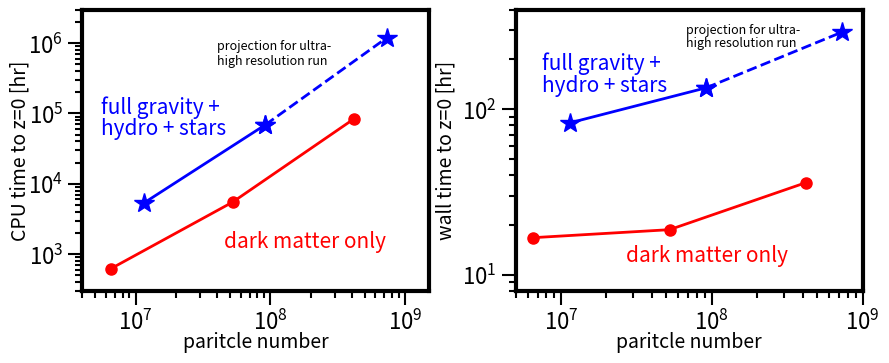

Reproduce this figure in Python.
import numpy as np
import matplotlib.pyplot as plt
from matplotlib import rcParams

rcParams['lines.linewidth'] = 2
rcParams['axes.linewidth'] = 3
rcParams['xtick.major.size'] = 10
rcParams['xtick.minor.size'] = 5
rcParams['xtick.major.width'] = 1.5
rcParams['xtick.minor.width'] = 1.5
rcParams['ytick.major.size'] = 10
rcParams['ytick.minor.size'] = 5
rcParams['ytick.major.width'] = 1.5
rcParams['ytick.minor.width'] = 1.5
rcParams['font.size'] = 16
rcParams['figure.figsize'] = [9,3.8]

hx1 = np.array([11468800,91750400])
hx2 = np.array([91750400,734003200])
dx = np.array([6553600,52428800,419430400])

dy = np.array([620,5480,84480])
hy1 = np.array([5300,69000])
hy2 = np.array([69000,1.2e6])

ddy = np.array([16.76,18.73,36])
hhy1 = np.array([82.81,134.77])
hhy2 = np.array([134.77,292.97])


fig, (ax1, ax2) = plt.subplots(1,2, sharex=False, sharey=False)
fig.tight_layout()
fig.subplots_adjust(wspace=0.25)
ax1.loglog(hx1,hy1, color='b', marker = '*',markersize = 15,linewidth=2)
ax1.loglog(hx2,hy2, linestyle='--',color='b', marker = '*',markersize = 15,linewidth=2)
ax1.loglog(dx,dy, color='r', marker = 'o',markersize = 8,linewidth=2)
ax1.text(5.5e6,1e5,'full gravity + ',fontsize=15, color='b')
ax1.text(5.5e6,5e4,'hydro + stars',fontsize=15, color='b')
ax1.text(4e7,8e5,'projection for ultra-',fontsize=9, color='k')
ax1.text(4e7,5e5,'high resolution run',fontsize=9, color='k')
ax1.text(4.5e7,1.243e3,'dark matter only',fontsize=15, color='r')
ax1.set_xlim(4e6,1.5e9)
ax1.set_ylim(3e2,3e6)
ax1.set_xlabel('paritcle number',labelpad=-2, fontsize=14)
ax1.set_ylabel('CPU time to z=0 [hr]',labelpad=-2, fontsize=14)

ax2.loglog(hx1,hhy1, color='b', marker = '*',markersize = 15,linewidth=2)
ax2.loglog(hx2,hhy2, linestyle='--',color='b', marker = '*',markersize = 15,linewidth=2)
ax2.loglog(dx,ddy, color='r', marker = 'o',markersize = 8,linewidth=2)
ax2.text(7.5e6,174,'full gravity + ',fontsize=15, color='b')
ax2.text(7.5e6,127,'hydro + stars',fontsize=15, color='b')
ax2.text(6.72e7,287,'projection for ultra-',fontsize=9, color='k')
ax2.text(6.72e7,240,'high resolution run',fontsize=9, color='k')
ax2.text(2.7e7,12,'dark matter only',fontsize=15, color='r')
ax2.set_xlim(5e6,1e9)
ax2.set_ylim(8e0,4e2)
ax2.set_xlabel('paritcle number',labelpad=-2, fontsize=14)
ax2.set_ylabel('wall time to z=0 [hr]', fontsize=14)
plt.savefig('weakcputime.pdf',pad_inches=0)
plt.show()

